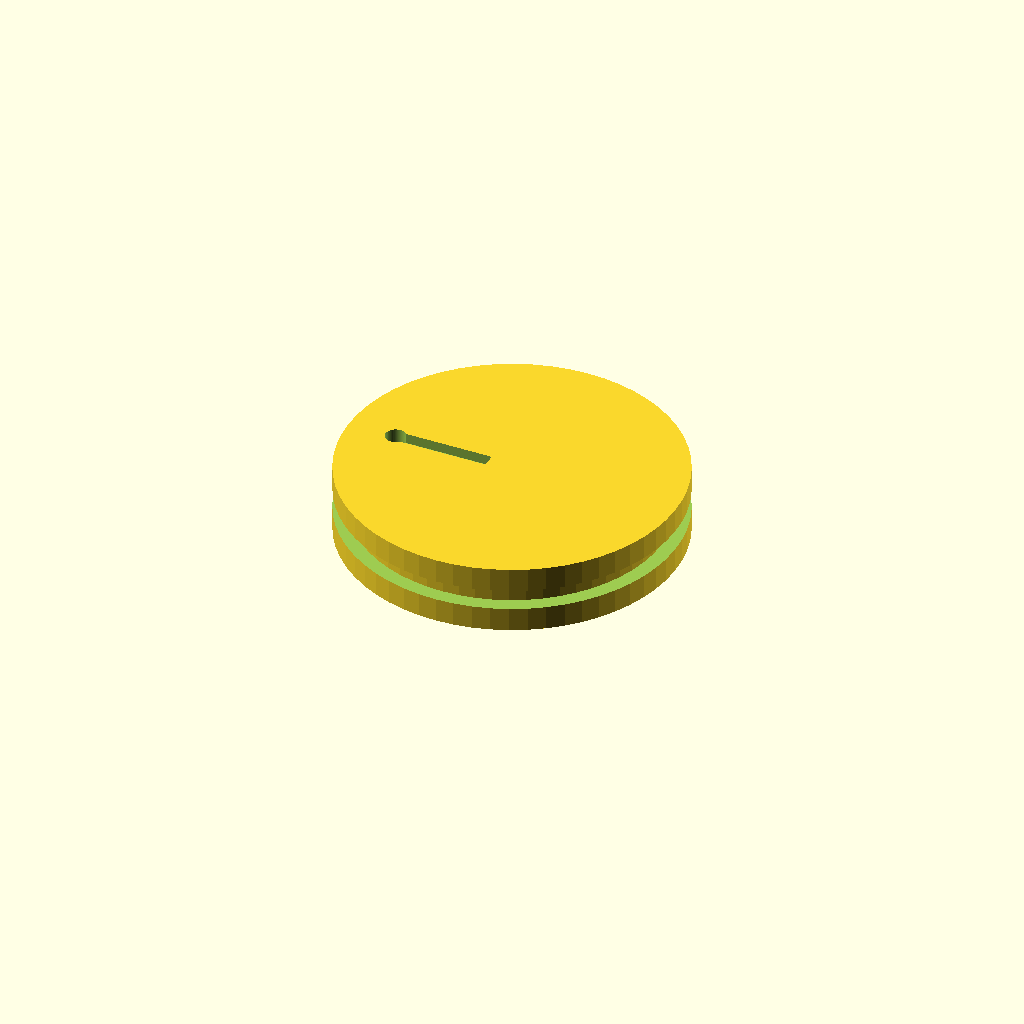
Cell 1: rendered with the file's own defaults.
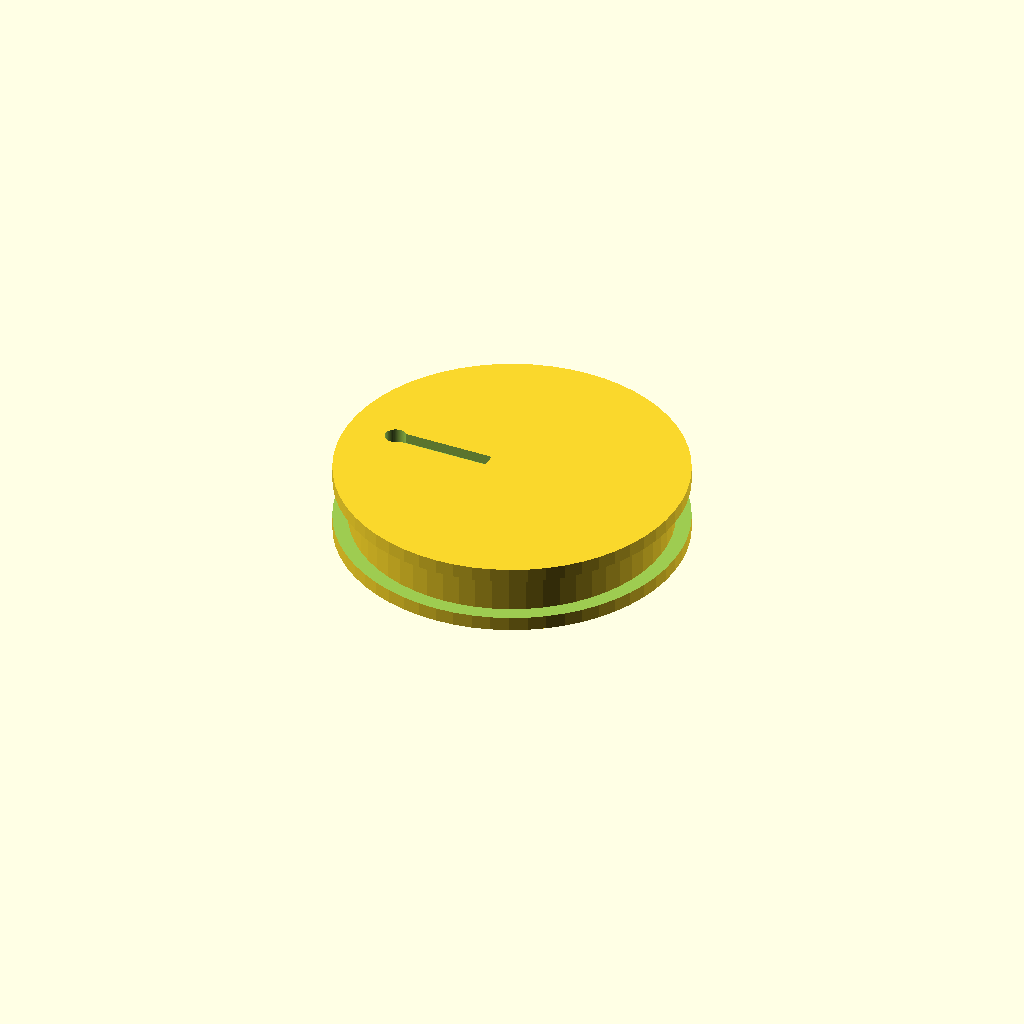
Cell 2: the same model with UPAK_W = 12.
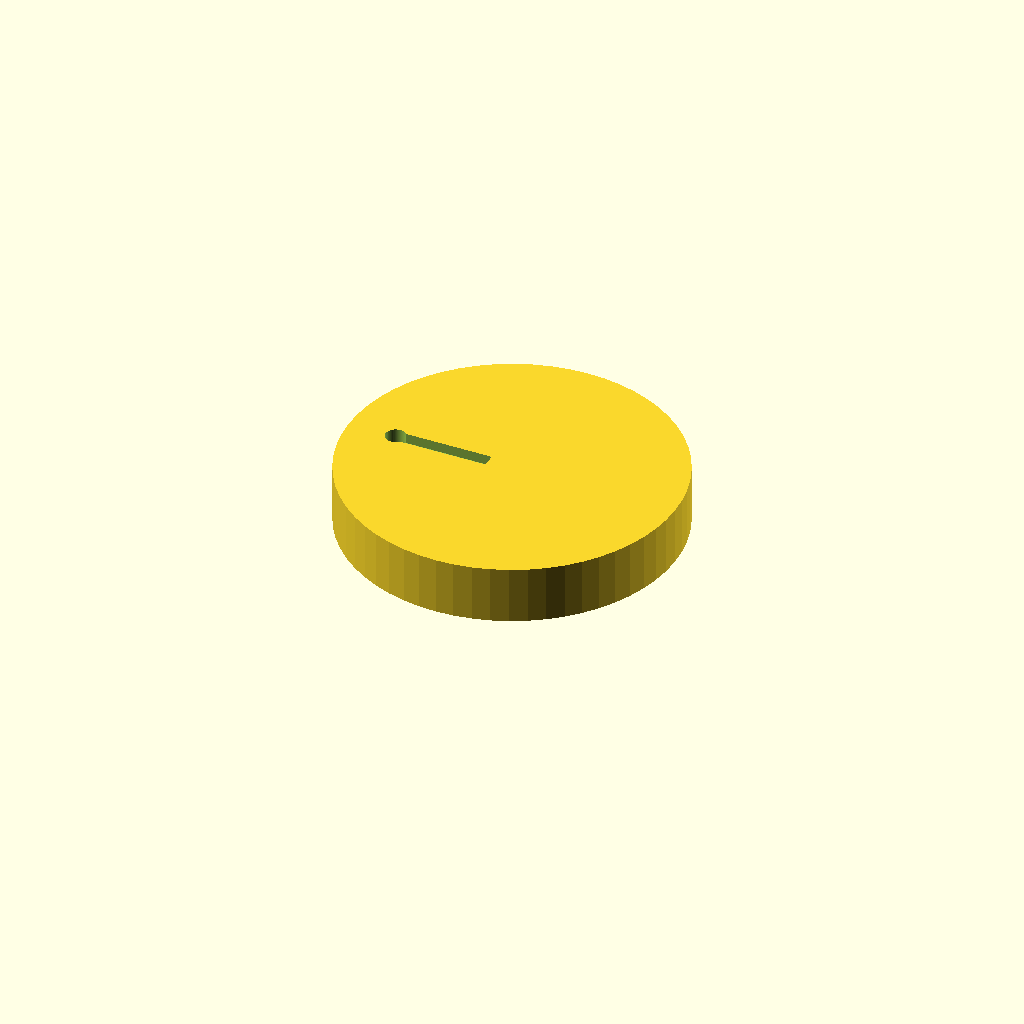
Cell 3: the same model with UPAK_Z = 20.
One fixed orthographic camera (rotation 55°, 0°, 25°; colour scheme Cornfield) for every cell.
The OpenSCAD source (parts/4_ORDER_cup_piston.scad):
// =========================================================================
// [부품] 컵 피스톤 (Cup Piston)
// 가공: 3D 프린팅 (PLA) × 1개
// 원점: 피스톤 상면(수면 접촉면) = Z=0, 중심 = XY 원점
// 포함: U패킹 홈 (1줄), 3D 프린팅용 일체형 T8 암나사 (접착 고정용)
// =========================================================================
include <_params.scad>

// U패킹 파라미터 (ø99.5 보어 대응)
UPAK_W = 6.0;      // U패킹 폭 (단면 폭)
UPAK_DEPTH = 5.0;   // 홈 깊이 (립이 바깥으로 돌출)
UPAK_Z = 10.0;      // 홈 중심 위치 (피스톤 상면에서)

// T8 4-start 리드스크류 암나사 생성 모듈 (공차 포함, 접착제 고정용)
// 규격: 외경 8.0mm, 리드 8.0mm (4줄 나사산)
module t8_internal_thread_subtraction(h) {
    // FDM 3D 프린팅 공차 및 접착제 충진 두께를 확보하기 위해 외경 8.4mm, 내경 6.6mm로 설계
    linear_extrude(height = h, twist = 360 * h / 8, slices = max(20, h * 5), convexity = 10) {
        difference() {
            circle(d = 8.4, $fn = 40);
            for (a = [0, 90, 180, 270]) {
                rotate([0, 0, a]) {
                    // 내향 삼각형 돌기 (나사 골 형성)
                    polygon(points = [[4.2, -0.8], [4.2, 0.8], [3.3, 0]]);
                }
            }
        }
    }
}

difference() {
    union() {
        // 피스톤 본체 (아크릴 원통 오차를 고려하여 외경 98.5mm로 유격 확보)
        translate([0, 0, -PISTON_H]) cylinder(d=CUP_ID-1.5, h=PISTON_H);
        // 배수구 하부 가이드 보스 (Boss)
        translate([-DRAIN_RADIUS, 0, -PISTON_H - 10])
            cylinder(d=15, h=10);
    }
    // 3D 프린팅 일체형 T8 나사산 (상면 Z=0 에서 5mm 남기고 진입)
    translate([0, 0, -PISTON_H - 0.1])
        t8_internal_thread_subtraction(PISTON_H - 5 + 0.1);
        
    // 배수관 단턱 소켓 (Z=-5 ~ 0 은 ø6.0 관통, Z=-30 ~ -5 은 ø8.2 소켓)
    translate([-DRAIN_RADIUS, 0, -5])
        cylinder(d=6.0, h=6.1);
    translate([-DRAIN_RADIUS, 0, -PISTON_H - 10 - 1])
        cylinder(d=DRAIN_D + GLOBAL_TOLERANCE, h=PISTON_H + 10 - 5 + 1.1);
        
    // U패킹 홈 (외주면, 1줄 - 넓은 직사각 단면)
    // U자 립이 상방(수압 방향)을 향하도록 장착 (실제 아크릴 내경 99.5mm 반영하여 홈 바닥 지름을 ø89.5로 변경)
    translate([0, 0, -UPAK_Z - UPAK_W/2]) difference() {
        cylinder(d=CUP_ID + 1, h=UPAK_W);
        translate([0, 0, -0.5]) cylinder(d=89.5, h=UPAK_W + 1);
    }
    
    // ── 피스톤 상면 배수 유로 홈 (Water Channel) ──
    // 음향 공명에 방해를 주지 않도록 중앙에서 7mm 떨어진 위치부터 배수구(X=-35) 방향으로 향하는 1줄의 홈만 형성 (폭 4mm, 깊이 3mm)
    rotate([0, 0, 180]) translate([7, -2, -3]) cube([DRAIN_RADIUS - 7 + 2, 4, 3.1]);
}
Customizer parameters (derived from the source; name, type, default, range or options):
UPAK_W: number, default 6
UPAK_DEPTH: number, default 5
UPAK_Z: number, default 10
